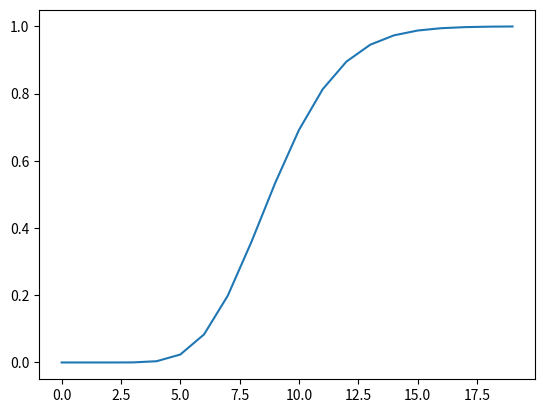

Generate this figure with matplotlib:
import scipy.special as sp
import numpy as np
import matplotlib.pyplot as plt

class SpendFunction():

    @staticmethod
    def calculate_spend_resp(spend, spend_pars):

        '''
        :param spend: spend for that day
        :param spend_pars: spend array with parameters k (shape parameter) and teta (scale parameter)
        :return:
        '''

        return sp.gammainc(spend_pars[0], spend / spend_pars[1])

if __name__ == "__main__":

    sample_array = np.arange(0, 20, 1)
    spend_response = []
    for i in sample_array:
        spend_response.append(SpendFunction.calculate_spend_resp(i, [15, 0.6]))

    plt.figure()
    plt.plot(spend_response)
    plt.show()
